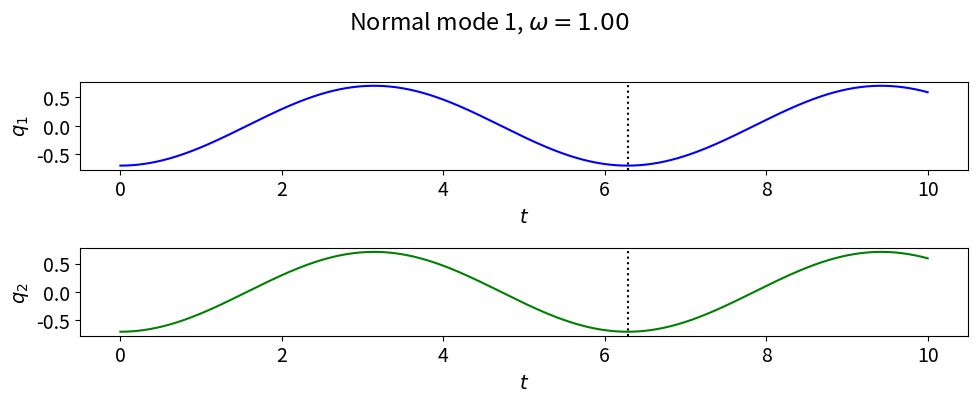
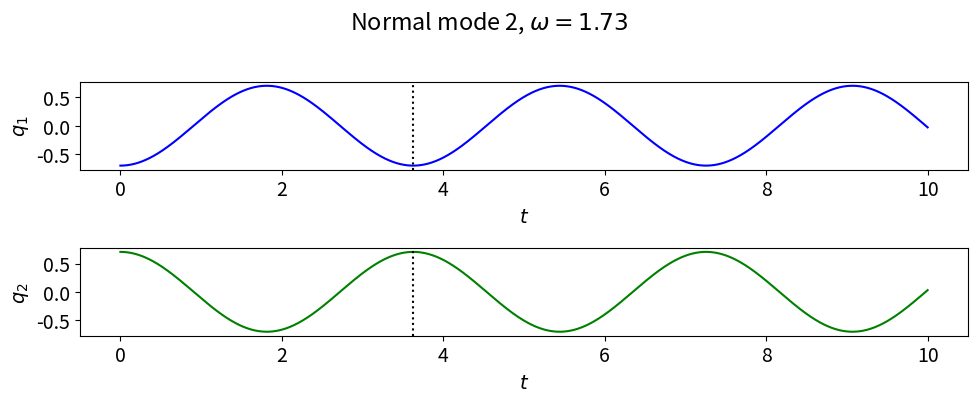
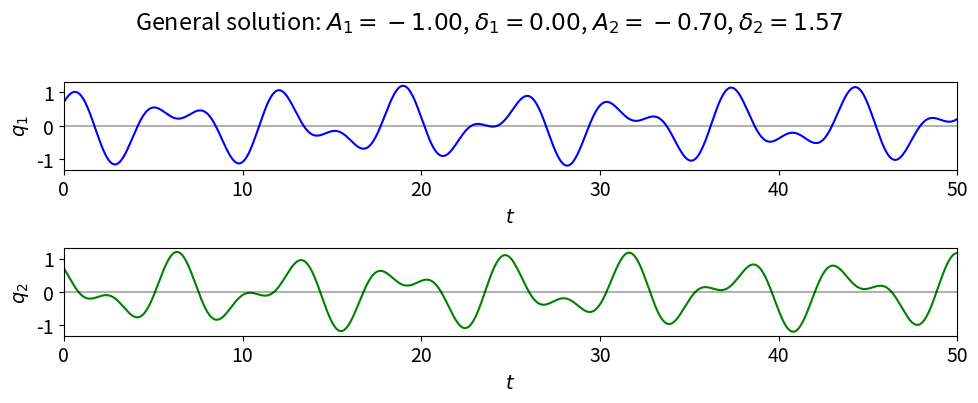
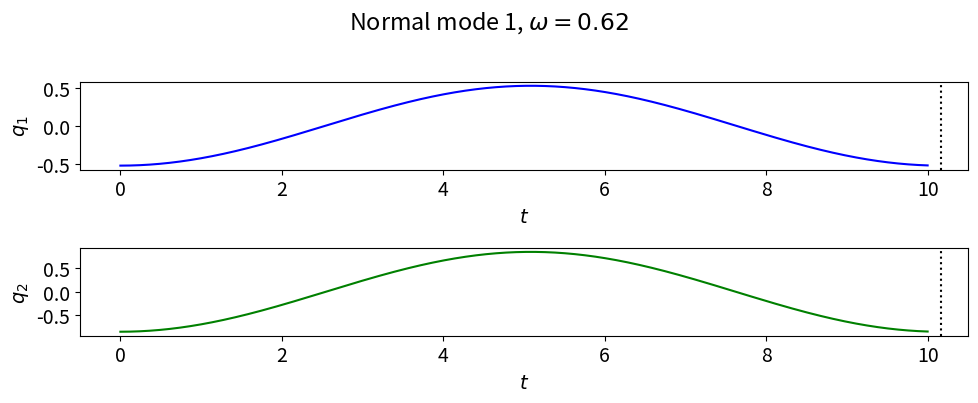
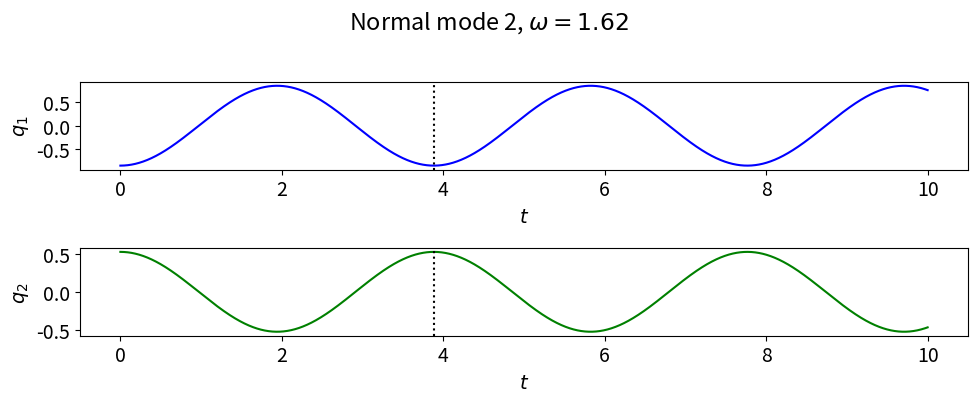
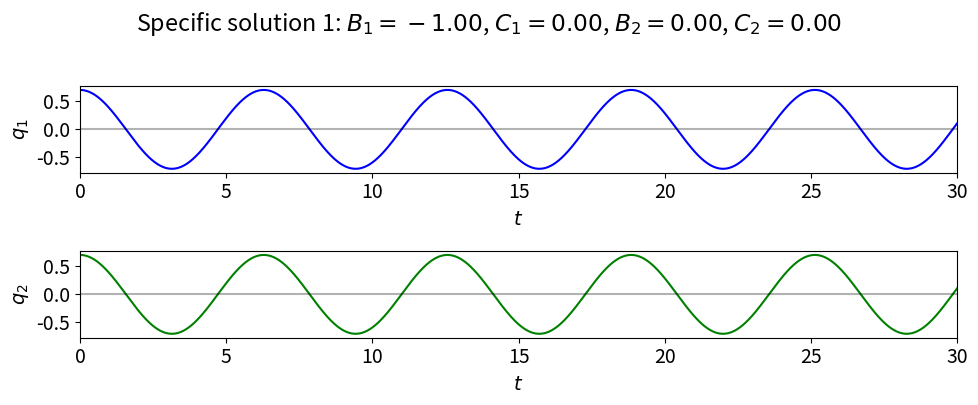
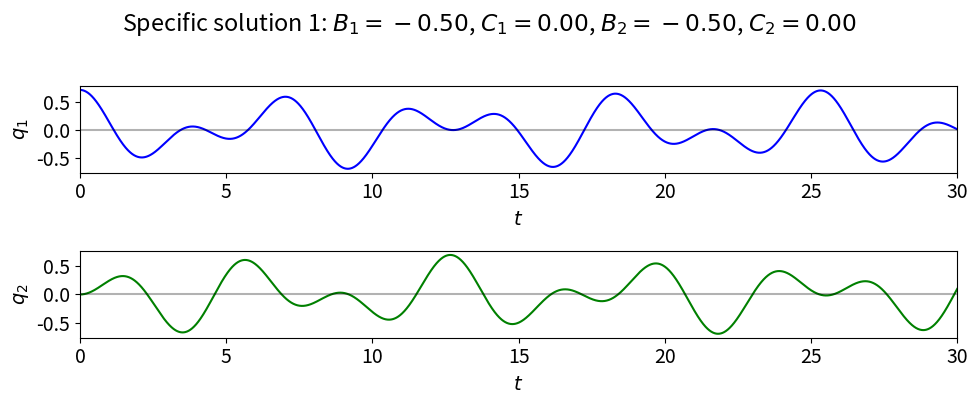
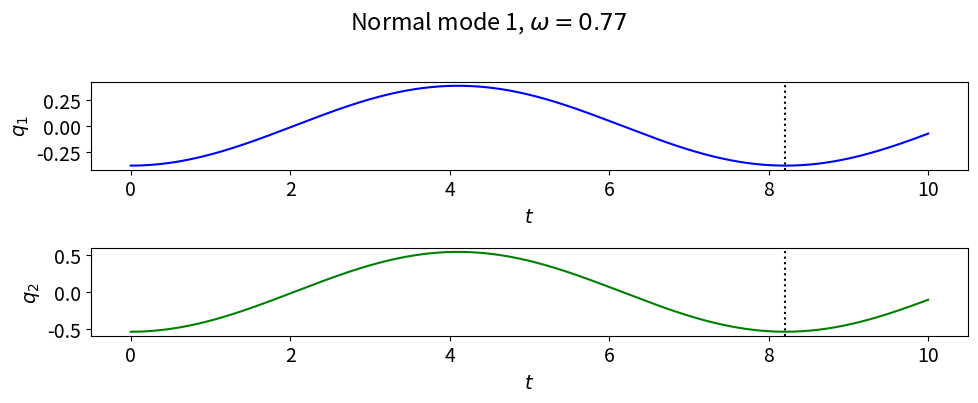
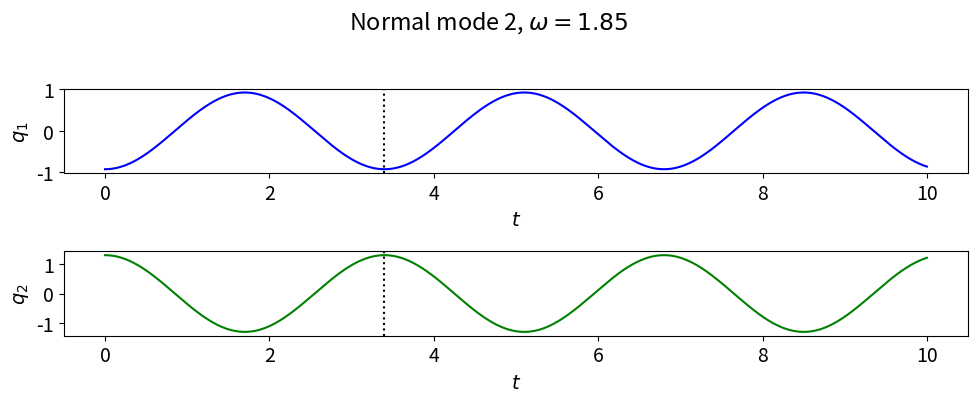
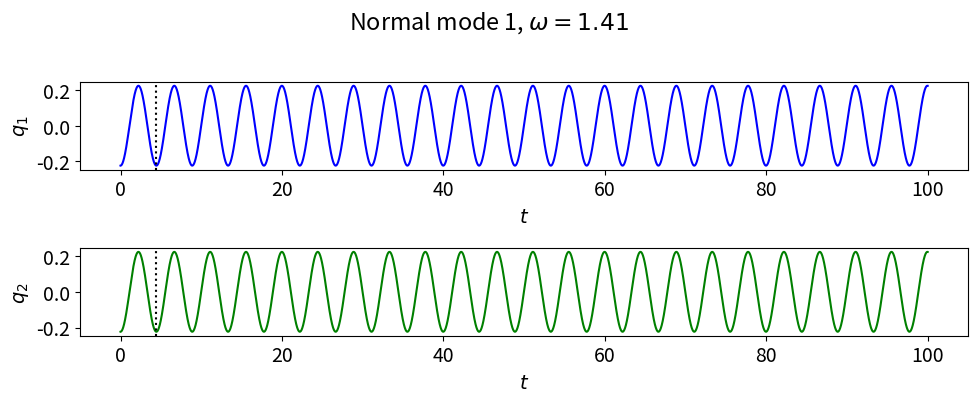
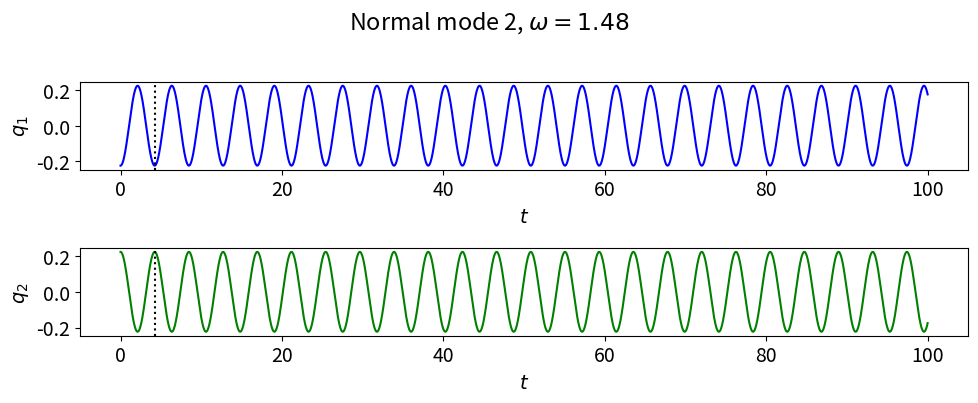
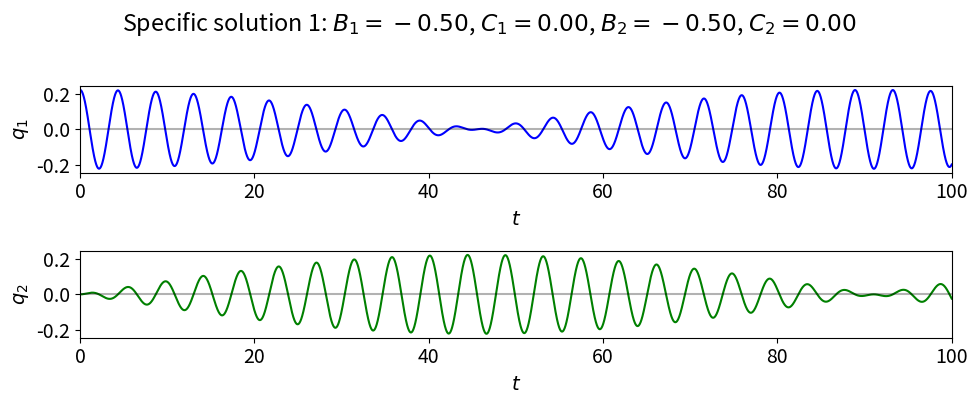

The matplotlib source for these figures, in order:
#!/usr/bin/env python
# coding: utf-8

# # Playing with coupled oscillators - v3
# 
# This notebook builds on previous notebooks such as Orbit_games.ipynb to implement the solution of linear coupled differential equations using `solve_ivp` as well as with more analytic methods.  The formalism and notation is based on Taylor, Chapter 11: *Coupled Oscillators and Normal Modes*.

# The general form of the equations to solve is compactly expressed in matrix form:
# 
# $\begin{align}
#   \mathbf{M} \mathbf{\ddot q} = - \mathbf{K} \mathbf{q}
# \end{align}$
# 
# where $\mathbf{M}$ and $\mathbf{K}$ are $N \times N$ symmetric matrices and $\mathbf{q}$ is a vector of generalized coordinates (this is $\mathbf{x}$ in the beginning discussion in Taylor).  
# 
# We can solve this directly as differential equations or solve for normal modes.  For the former, we map the problem onto linear differential equations and the vectors $\mathbf{y}$ and $d\mathbf{y}/dt$, which are each of length $2N$.  Here is the $N=2$ mapping:
# 
# $\begin{align}
#   \mathbf{y} = \left( \begin{array}{c}
#                          q_1 \\
#                          q_2 \\
#                          \dot q_1 \\
#                          \dot q_2
#                       \end{array}   
#                        \right)
#  \qquad\qquad
# \frac{d\mathbf{y}}{dt} = \left( \begin{array}{c}
#                          \dot q_1 \\
#                          \dot q_2 \\
#                          \ddot q_1 \\
#                          \ddot q_2
#                       \end{array}   
#                        \right)
# \end{align}$
# 
# Then for the $\ddot q$ parts we use the matrix solution of our equation:
# 
# $\begin{align}
#   \mathbf{\ddot q} = - \mathbf{M}^{-1} \mathbf{K} \mathbf{q}
# \end{align}$
# 
# where $\mathbf{M}^{-1}$ means the matrix inverse.  Check out the implementation below!
# 
# To solve for normal modes, we solve the generalized eigenvalue problem
# 
# $\begin{align}
#   (\mathbf{K} - \omega^2 \mathbf{M}) \mathbf{a} = 0
# \end{align}$
# 
# using functions from `scipy.linalg` to find the eigenvalues and eigenvectors.  We use these below together with the numerical solutions to make plots of the normal modes.

# In[1]:


import numpy as np
import matplotlib.pyplot as plt
from scipy.integrate import solve_ivp
from scipy import linalg as LA 


# In[2]:


# Change the common font size
font_size = 14
plt.rcParams.update({'font.size': font_size})


# In[3]:


class CoupledOscillators:
    """
    Solve the equations for linear coupled oscillators in matrix formulation.
    """
    
    def __init__(self, M_matrix, K_matrix, b_matrix=np.zeros(1)):
        self.M_matrix = M_matrix
        self.K_matrix = K_matrix
        self.q_len = len(self.M_matrix)
        if b_matrix.any():
            self.b_matrix = b_matrix
        else:    
            self.b_matrix = np.zeros((self.q_len)) 
        self.full_matrix = np.zeros((self.q_len, self.q_len))
        
            
    def dy_dt(self, t, y):
        """
        This function returns the right-hand side of the diffeq: 
        [dq_vec/dt d^2q_vec/dt^2]
        
        Parameters
        ----------
        t : float
            time 
        y : float
            vector with y[:q_len] = q_vec, y[q_len:] = dqvec/dt
            
        """
        dy_dt_vec = np.zeros(2*self.q_len)   # Initialize to twice q_vec size
        # Set the upper half [:self.q_len] of dy_dt to the lower half of y
        dy_dt_vec[:self.q_len] = y[self.q_len:]  
        # Set the lower half [self.q_len:] of dy_dt to the vector that
        #  results from M^{-1} K y where @ is matrix multiplication
        dy_dt_vec[self.q_len:] = -1.* LA.inv(self.M_matrix) @ \
                    ( self.K_matrix @ y[:self.q_len] + \
                      self.b_matrix @ y[self.q_len:] )
        return dy_dt_vec
    
    
    def solve_ode(self, t_pts, q_vec_0, q_vec_dot_0,
                  method='RK45',
                  abserr=1.0e-10, relerr=1.0e-10):
        """
        Solve the ODE given initial conditions.
        Use solve_ivp with the option of specifying the method.
        Specify smaller abserr and relerr to get more precision.
        """
        y = np.concatenate((q_vec_0, q_vec_dot_0))
        solution = solve_ivp(self.dy_dt, (t_pts[0], t_pts[-1]), 
                             y, t_eval=t_pts, method=method, 
                             atol=abserr, rtol=relerr)
        q_vec, q_vec_dot = np.array_split(solution.y, 2)
        return q_vec, q_vec_dot
    

    def find_eigenmodes(self):
        """
        Find the normal modes.
        """
        eig_vals, eig_vecs = LA.eigh(K_matrix, M_matrix)
        self.frequencies = np.sqrt(eig_vals)
        return eig_vals, eig_vecs
    
    def plot_eigenmodes(self, t_pts, output_file=None):
        """
        plot the normal modes separately
        """
        from itertools import cycle
        colors = ['blue', 'green', 'red', 'purple']

        eig_vals, eig_vecs = self.find_eigenmodes()
        for i in np.arange(self.q_len): 
            q_vec_0 = eig_vecs[:,i]   # this is the i'th eigenvector
            q_vec_dot_0 = np.zeros(self.q_len)  # start with all qdots = 0
            q_vec, q_vec_dot = self.solve_ode(t_pts, q_vec_0, q_vec_dot_0)
             
            fig, axes = plt.subplots(self.q_len, 1, 
                                     figsize=(10, 2.*self.q_len))
            color_list = cycle(colors)
            for j in np.arange(self.q_len):
               axes[j].plot(t_pts, q_vec[j], color=next(color_list))
               axes[j].set_xlabel(r'$t$')
               axes[j].set_ylabel(fr'$q_{j+1:d}$')
               axes[j].axvline(2.*np.pi/np.sqrt(eig_vals[i]), 
                               color='black', linestyle=':')
            overall_title = fr'Normal mode {i+1:d}, ' + \
                            fr'$\omega = {self.frequencies[i]:.2f}$' 
            fig.suptitle(overall_title, va='center')
            fig.tight_layout()
            if output_file:
                 output_file_name = output_file.replace('.', f'_{i:d}.', 1)
                 fig.savefig(output_file_name, dpi=200, bbox_inches='tight')
         


# In[4]:


def start_stop_indices(t_pts, plot_start, plot_stop):
    start_index = (np.fabs(t_pts-plot_start)).argmin()  # index in t_pts array 
    stop_index = (np.fabs(t_pts-plot_stop)).argmin()  # index in t_pts array 
    return start_index, stop_index


# ## Section 11.2

# In[5]:


m = 1.
M_matrix = np.array([ [m, 0.], [0., m] ])
print('M matrix: \n', M_matrix, '\n')

k = 1.
K_matrix = np.array([ [2.*k, -k], [-k, 2.*k]])
print('K matrix: \n', K_matrix, '\n')

# b = 0
# b_matrix = np.array([ [b, 0], [0, b]])
# print('b matrix: \n', b_matrix, '\n')

co1 = CoupledOscillators(M_matrix, K_matrix)

eig_vals, eig_vecs = co1.find_eigenmodes() # LA.eigh(K_matrix, M_matrix)

print(f'omega^2 = {eig_vals}')
print(f'frequencies = {co1.frequencies}')


# In[6]:


print(eig_vecs[:,0])
print(eig_vecs[:,1])


# In[7]:


t_start = 0.
t_end = 10.
delta_t = 0.001

t_pts = np.arange(t_start, t_end+delta_t, delta_t)  


# In[8]:


co1.plot_eigenmodes(t_pts, 'Section11p2.png')


# ### Figure 11.6
# 
# This has $A_1 = 1$, $A_2 = 0.7$, $\delta_1 = 0$ and $\delta_2 = \pi/2$.

# In[9]:


t_start = 0.
t_end = 50.
delta_t = 0.001

t_pts = np.arange(t_start, t_end+delta_t, delta_t)  


# In[10]:


colors = ['blue', 'green', 'red', 'purple']

# changing A_i -> -A_i to match convention in Figure 11.6
A_1 = -1.
delta_1 = 0.
A_2 = -0.7
delta_2 = np.pi/2.

omega_1 = co1.frequencies[0]
omega_2 = co1.frequencies[1]

q_vec_0 = A_1 * eig_vecs[:,0] * np.cos(-delta_1) + \
          A_2 * eig_vecs[:,1] * np.cos(-delta_2)
q_vec_dot_0 = omega_1 * A_1 * eig_vecs[:,0] * np.sin(delta_1) + \
              omega_2 * A_2 * eig_vecs[:,1] * np.sin(delta_2)
q_vec_11p6, q_vec_dot_11p6 = co1.solve_ode(t_pts, q_vec_0, q_vec_dot_0)

fig, axes = plt.subplots(co1.q_len, 1, figsize=(10, 2.*co1.q_len))
for j in np.arange(co1.q_len):
    axes[j].plot(t_pts, q_vec_11p6[j], color=colors[j])
    axes[j].set_xlabel(r'$t$')
    axes[j].set_ylabel(fr'$q_{j+1:d}$')
    axes[j].set_xlim(t_pts[0], t_pts[-1])
    axes[j].axhline(0., color='black', alpha=0.3)
overall_title = 'General solution: ' + fr'$A_1 = {A_1:.2f}$, ' + \
                                       fr'$\delta_1 = {delta_1:.2f}$, ' + \
                                       fr'$A_2 = {A_2:.2f}$, ' + \
                                       fr'$\delta_2 = {delta_2:.2f}$'  
fig.suptitle(overall_title, va='center')
fig.tight_layout()


print( q_vec_0, q_vec_dot_0 )  # debugging check


# ## Problem 11.5
# 
# Almost the same as section 11.2, but mass m2 is not attached by a spring to the wall.

# In[11]:


m = 1.
M_matrix = np.array([ [m, 0.], [0., m] ])
print('M matrix: \n', M_matrix, '\n')

k = 1.
K_matrix = np.array([ [2.*k, -k], [-k, k]])
print('K matrix: \n', K_matrix, '\n')

# b = 0
# b_matrix = np.array([ [b, 0], [0, b]])
# print('b matrix: \n', b_matrix, '\n')

co1 = CoupledOscillators(M_matrix, K_matrix)

eig_vals, eig_vecs = co1.find_eigenmodes() # LA.eigh(K_matrix, M_matrix)

print(f'omega^2 = {eig_vals}')
print(f'frequencies = {co1.frequencies}')


# In[12]:


print(eig_vecs[:,0])
print(eig_vecs[:,1])


# In[13]:


t_start = 0.
t_end = 10.
delta_t = 0.001

t_pts = np.arange(t_start, t_end+delta_t, delta_t)  
co1.plot_eigenmodes(t_pts)


# ## Problem 11.7
# 
# Writing the general solution to the cart problem in Section 11.2 in a different form and plot two solutions.

# In[14]:


m = 1.
M_matrix = np.array([ [m, 0.], [0., m] ])
print('M matrix: \n', M_matrix, '\n')

k = 1.
K_matrix = np.array([ [2.*k, -k], [-k, 2.*k]])
print('K matrix: \n', K_matrix, '\n')

# b = 0
# b_matrix = np.array([ [b, 0], [0, b]])
# print('b matrix: \n', b_matrix, '\n')

co1 = CoupledOscillators(M_matrix, K_matrix)

eig_vals, eig_vecs = co1.find_eigenmodes() # LA.eigh(K_matrix, M_matrix)

print(f'omega^2 = {eig_vals}')
print(f'frequencies = {co1.frequencies}')


# In[15]:


t_start = 0.
t_end = 30.
delta_t = 0.001

t_pts = np.arange(t_start, t_end+delta_t, delta_t)  


# In[16]:


colors = ['blue', 'green', 'red', 'purple']

# changing A -> -A to match convention in Taylor
A = -1.
B_1 = A
B_2 = 0.
C_1 = 0.
C_2 = 0.

omega_1 = co1.frequencies[0]
omega_2 = co1.frequencies[1]

q_vec_0 = B_1 * eig_vecs[:,0] + \
          B_2 * eig_vecs[:,1] 
q_vec_dot_0 = omega_1 * C_1 * eig_vecs[:,0] + \
              omega_2 * C_2 * eig_vecs[:,1]
q_vec_11p7a, q_vec_dot_11p7a = co1.solve_ode(t_pts, q_vec_0, q_vec_dot_0)

fig, axes = plt.subplots(co1.q_len, 1, figsize=(10, 2.*co1.q_len))
for j in np.arange(co1.q_len):
    axes[j].plot(t_pts, q_vec_11p7a[j], color=colors[j])
    axes[j].set_xlabel(r'$t$')
    axes[j].set_ylabel(fr'$q_{j+1:d}$')
    axes[j].set_xlim(t_pts[0], t_pts[-1])
    axes[j].axhline(0., color='black', alpha=0.3)
overall_title = 'Specific solution 1: ' + fr'$B_1 = {B_1:.2f}$, ' + \
                                          fr'$C_1 = {C_1:.2f}$, ' + \
                                          fr'$B_2 = {B_2:.2f}$, ' + \
                                          fr'$C_2 = {C_2:.2f}$'  
fig.suptitle(overall_title, va='center')
fig.tight_layout()


print( q_vec_0, q_vec_dot_0 )  # debugging check


# In[17]:


colors = ['blue', 'green', 'red', 'purple']

# changing A -> -A to match convention in Taylor
A = -1.
B_1 = A / 2.
B_2 = A / 2.
C_1 = 0.
C_2 = 0.

omega_1 = co1.frequencies[0]
omega_2 = co1.frequencies[1]

q_vec_0 = B_1 * eig_vecs[:,0] + \
          B_2 * eig_vecs[:,1] 
q_vec_dot_0 = omega_1 * C_1 * eig_vecs[:,0] + \
              omega_2 * C_2 * eig_vecs[:,1]
q_vec_11p7a, q_vec_dot_11p7a = co1.solve_ode(t_pts, q_vec_0, q_vec_dot_0)

fig, axes = plt.subplots(co1.q_len, 1, figsize=(10, 2.*co1.q_len))
for j in np.arange(co1.q_len):
    axes[j].plot(t_pts, q_vec_11p7a[j], color=colors[j])
    axes[j].set_xlabel(r'$t$')
    axes[j].set_ylabel(fr'$q_{j+1:d}$')
    axes[j].set_xlim(t_pts[0], t_pts[-1])
    axes[j].axhline(0., color='black', alpha=0.3)
overall_title = 'Specific solution 1: ' + fr'$B_1 = {B_1:.2f}$, ' + \
                                          fr'$C_1 = {C_1:.2f}$, ' + \
                                          fr'$B_2 = {B_2:.2f}$, ' + \
                                          fr'$C_2 = {C_2:.2f}$'  
fig.suptitle(overall_title, va='center')
fig.tight_layout()


print( q_vec_0, q_vec_dot_0 )  # debugging check


# In[ ]:





# ## Double pendulum with small oscillations

# In[18]:


m = 1.
L = 1.
M_matrix = m * L**2 * np.array([ [2., 1.], [1., 1.] ])
print('M matrix: \n', M_matrix, '\n')

k = 1.
omega_0 = 1.
K_matrix = m * L**2 * np.array([ [2.*omega_0**2, 0.], [0., omega_0**2]])
print('K matrix: \n', K_matrix, '\n')

# b = 0
# b_matrix = np.array([ [b, 0], [0, b]])
# print('b matrix: \n', b_matrix, '\n')

double_pendulum = CoupledOscillators(M_matrix, K_matrix)

eig_vals, eig_vecs = double_pendulum.find_eigenmodes() 

print(f'omega^2 = {eig_vals}')
print(f'frequencies = {double_pendulum.frequencies}')
print(f'{2. + np.sqrt(2.):.4f}  {2. - np.sqrt(2.):.4f}')


# In[19]:


print(eig_vecs[:,0])
print(eig_vecs[:,1])


# In[20]:


t_start = 0.
t_end = 10.
delta_t = 0.001

t_pts = np.arange(t_start, t_end+delta_t, delta_t)  
double_pendulum.plot_eigenmodes(t_pts)


# ## Trying 11.3

# In[21]:


m = 10.
M_matrix = np.array([ [m, 0.], [0., m] ])
print('M matrix: \n', M_matrix, '\n')

k = 20.
k2 = 1.
K_matrix = np.array([ [k+k2, -k2], [-k2, k+k2]])
print('K matrix: \n', K_matrix, '\n')

# b = 0
# b_matrix = np.array([ [b, 0], [0, b]])
# print('b matrix: \n', b_matrix, '\n')

co1 = CoupledOscillators(M_matrix, K_matrix)

eig_vals, eig_vecs = co1.find_eigenmodes() # LA.eigh(K_matrix, M_matrix)

print(f'omega^2 = {eig_vals}')
print(f'frequencies = {co1.frequencies}')


# In[22]:


print(eig_vecs[:,0])
print(eig_vecs[:,1])


# In[29]:


t_start = 0.
t_end = 100.
delta_t = 0.001

t_pts = np.arange(t_start, t_end+delta_t, delta_t)  


# In[30]:


co1.plot_eigenmodes(t_pts, 'Section11p2.png')


# In[31]:


colors = ['blue', 'green', 'red', 'purple']

# changing A -> -A to match convention in Taylor
A = -1.
B_1 = A / 2.
B_2 = A / 2.
C_1 = 0.
C_2 = 0.

omega_1 = co1.frequencies[0]
omega_2 = co1.frequencies[1]

q_vec_0 = B_1 * eig_vecs[:,0] + \
          B_2 * eig_vecs[:,1] 
q_vec_dot_0 = omega_1 * C_1 * eig_vecs[:,0] + \
              omega_2 * C_2 * eig_vecs[:,1]
q_vec_11p7a, q_vec_dot_11p7a = co1.solve_ode(t_pts, q_vec_0, q_vec_dot_0)

fig, axes = plt.subplots(co1.q_len, 1, figsize=(10, 2.*co1.q_len))
for j in np.arange(co1.q_len):
    axes[j].plot(t_pts, q_vec_11p7a[j], color=colors[j])
    axes[j].set_xlabel(r'$t$')
    axes[j].set_ylabel(fr'$q_{j+1:d}$')
    axes[j].set_xlim(t_pts[0], t_pts[-1])
    axes[j].axhline(0., color='black', alpha=0.3)
overall_title = 'Specific solution 1: ' + fr'$B_1 = {B_1:.2f}$, ' + \
                                          fr'$C_1 = {C_1:.2f}$, ' + \
                                          fr'$B_2 = {B_2:.2f}$, ' + \
                                          fr'$C_2 = {C_2:.2f}$'  
fig.suptitle(overall_title, va='center')
fig.tight_layout()


print( q_vec_0, q_vec_dot_0 )  # debugging check


# In[ ]:




